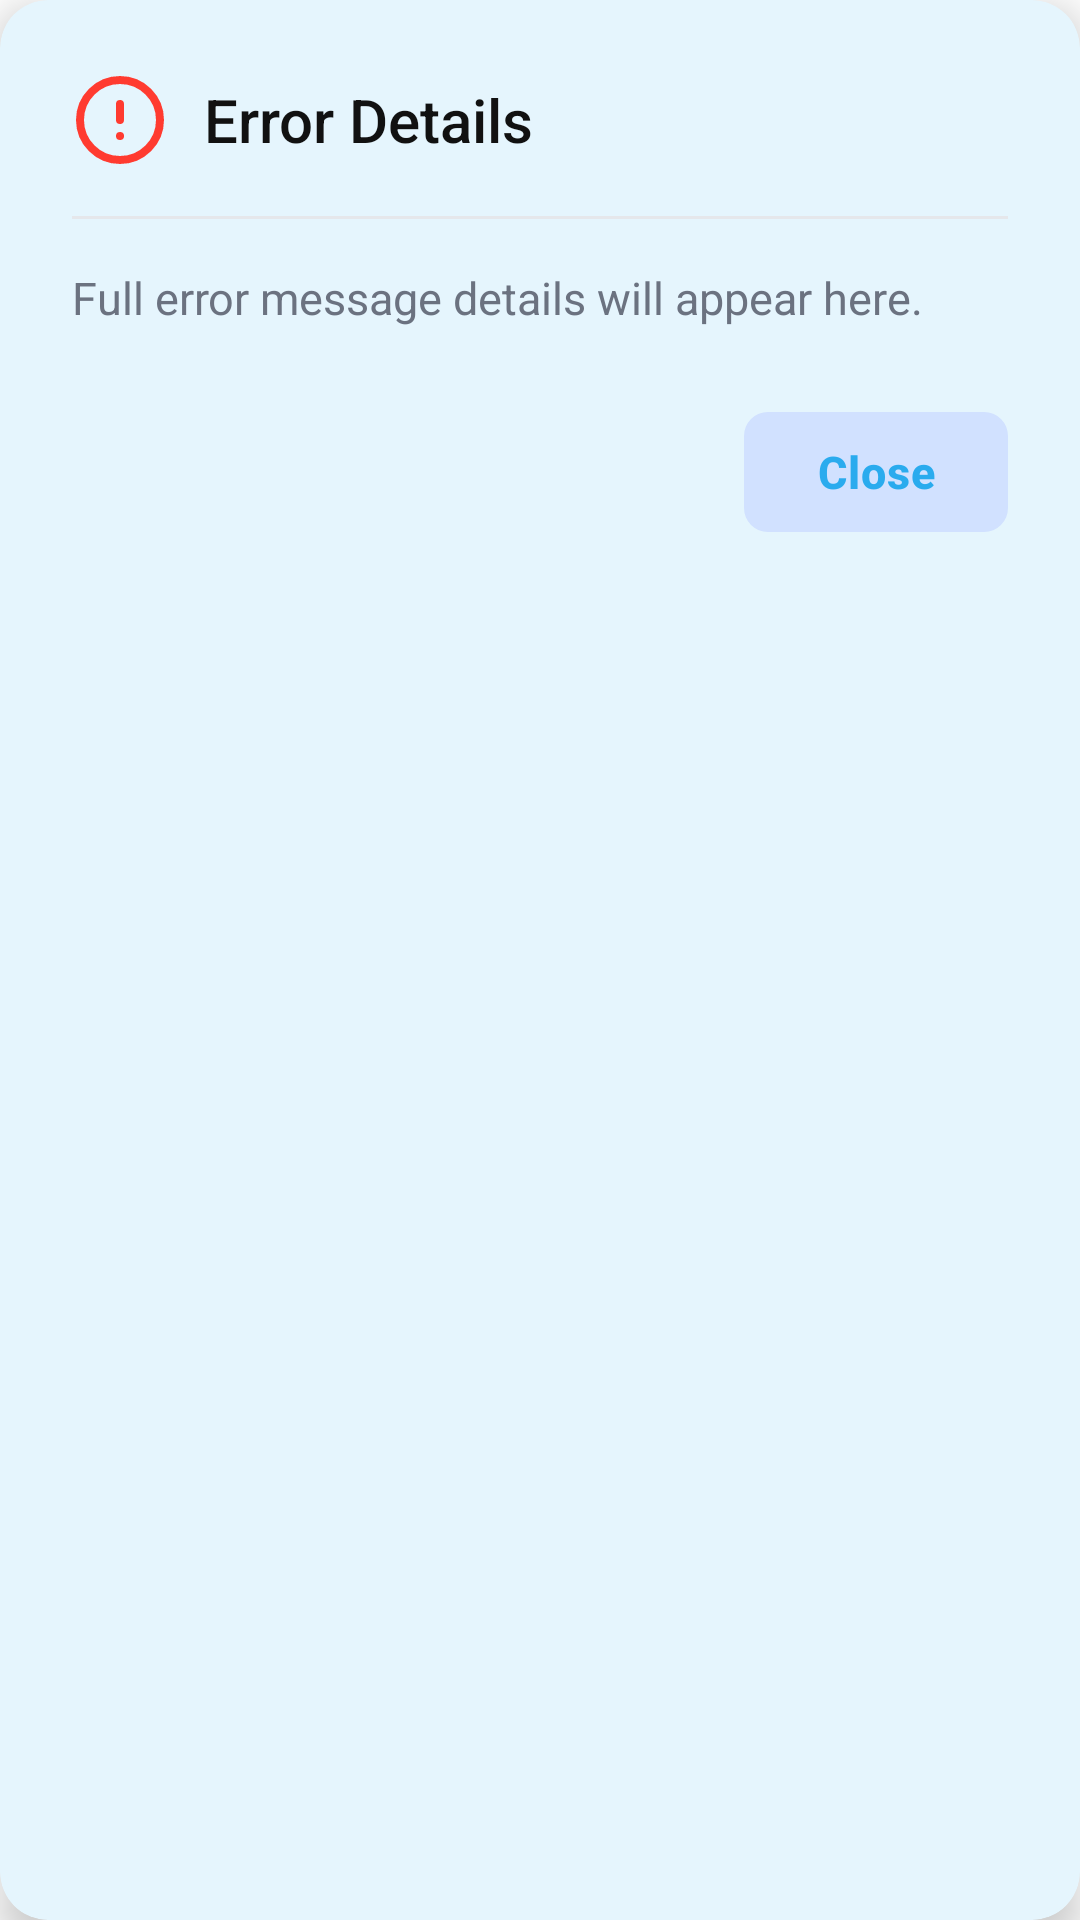

Reconstruct the res/layout file that produces this screen, plus the resources it refers to.
<!-- AndroidManifest.xml: application theme AppTheme -->
<!-- res/layout/dialog_error_details.xml -->
<?xml version="1.0" encoding="utf-8"?>
<com.google.android.material.card.MaterialCardView xmlns:android="http://schemas.android.com/apk/res/android"
    xmlns:app="http://schemas.android.com/apk/res-auto"
    android:layout_width="match_parent"
    android:layout_height="wrap_content"
    app:cardBackgroundColor="@color/cardBackgroundColor"
    app:cardCornerRadius="16dp"
    app:cardElevation="8dp"
    app:strokeWidth="0dp">

    <LinearLayout
        android:layout_width="match_parent"
        android:layout_height="wrap_content"
        android:orientation="vertical"
        android:padding="24dp">

        
        <LinearLayout
            android:layout_width="match_parent"
            android:layout_height="wrap_content"
            android:gravity="center_vertical"
            android:orientation="horizontal"
            android:layout_marginBottom="16dp">

            <ImageView
                android:layout_width="32dp"
                android:layout_height="32dp"
                android:src="@drawable/ic_alert_circle"
                app:tint="@color/statusLost" />

            <TextView
                android:layout_width="wrap_content"
                android:layout_height="wrap_content"
                android:layout_marginStart="12dp"
                android:fontFamily="sans-serif-medium"
                android:text="Error Details"
                android:textColor="@color/textPrimary"
                android:textSize="20sp" />
        </LinearLayout>

        <View
            android:layout_width="match_parent"
            android:layout_height="1dp"
            android:background="@color/dividerColor"
            android:layout_marginBottom="16dp" />

        
        <androidx.core.widget.NestedScrollView
            android:layout_width="match_parent"
            android:layout_height="wrap_content"
            android:scrollbars="vertical"
            android:fadeScrollbars="false">

            <TextView
                android:id="@+id/tvErrorMessage"
                android:layout_width="match_parent"
                android:layout_height="wrap_content"
                android:fontFamily="sans-serif"
                android:lineSpacingExtra="4dp"
                android:text="Full error message details will appear here."
                android:textColor="@color/textSecondary"
                android:textSize="15sp" />
        </androidx.core.widget.NestedScrollView>

        
        <com.google.android.material.button.MaterialButton
            android:id="@+id/btnClose"
            style="@style/Widget.Material3.Button.TonalButton"
            android:layout_width="wrap_content"
            android:layout_height="wrap_content"
            android:layout_gravity="end"
            android:layout_marginTop="24dp"
            android:text="Close"
            android:textColor="@color/primaryColor"
            app:cornerRadius="8dp" />

    </LinearLayout>
</com.google.android.material.card.MaterialCardView>
<!-- resources referenced by this layout -->
<resources>
  <color name="cardBackgroundColor">#FFFFFF</color>
  <color name="dividerColor">#E5E7EB</color>
  <color name="primaryColor">#2AABEE</color>
  <color name="statusLost">#FF3B30</color>
  <color name="textPrimary">#111111</color>
  <color name="textSecondary">#6B7280</color>
  <color name="white">#FFFFFF</color>
  <color name="primaryLightColor">#D1E1FF</color>
  <color name="primaryDarkColor">#229ED9</color>
  <color name="accentColor">#2AABEE</color>
  <color name="backgroundColor">#FFFFFF</color>
  <color name="surfaceColor">#FFFFFF</color>
  <style name="Widget.App.Card" parent="Widget.Material3.CardView.Elevated">
          <item name="cardCornerRadius">12dp</item>
          <item name="cardElevation">2dp</item>
          <item name="cardBackgroundColor">@color/surfaceColor</item>
      </style>
  <style name="ShapeAppearance.App.SmallComponent" parent="ShapeAppearance.Material3.SmallComponent">
          <item name="cornerSize">10dp</item>
      </style>
  <style name="ShapeAppearance.App.MediumComponent" parent="ShapeAppearance.Material3.MediumComponent">
          <item name="cornerSize">12dp</item>
      </style>
  <style name="Widget.App.AutoCompleteTextView" parent="Widget.Material3.AutoCompleteTextView.OutlinedBox">
          <item name="android:popupBackground">@color/dropdown_popup_bg</item>
      </style>
  <!-- drawable bg_cursor (drawable) -->
  <?xml version="1.0" encoding="utf-8"?>
  <shape xmlns:android="http://schemas.android.com/apk/res/android"
      android:shape="rectangle">
      <size android:width="2dp" />
      <solid android:color="@color/cursor_color" />
  </shape>
  <color name="cursor_color">@color/primaryColor</color>
  <color name="btn_primary_bg">#2563EB</color>
  <color name="btn_primary_text">#FFFFFF</color>
  <color name="btn_ripple_color">#262563EB</color>
  <color name="picker_text_primary">#000000</color>
  <style name="TextAppearance.App.TimePicker.Title.Light" parent="TextAppearance.Material3.TitleMedium">
          <item name="android:fontFamily">sans-serif-medium</item>
          <item name="android:textColor">@color/picker_text_primary</item>
      </style>
  <color name="picker_primary_blue">#15B5FF</color>
  <color name="picker_light_blue">#EAF4FF</color>
  <style name="TextAppearance.App.TimePicker.Headline.Light" parent="TextAppearance.Material3.HeadlineLarge">
          <item name="android:fontFamily">sans-serif-medium</item>
          <item name="android:textStyle">bold</item>
      </style>
  <style name="Widget.App.MaterialTimePicker.Light" parent="Widget.Material3.MaterialTimePicker">
          
          <item name="clockFaceBackgroundColor">@color/picker_light_blue</item>
          
          <item name="clockNumberTextColor">@color/clock_number_color_light</item>
      </style>
  <style name="Widget.App.MaterialCalendar.HeaderLayout" parent="Widget.Material3.MaterialCalendar.HeaderLayout">
          <item name="android:background">@drawable/bg_picker_header_gradient</item>
      </style>
  <style name="Widget.App.MaterialCalendar.HeaderTitle" parent="Widget.Material3.MaterialCalendar.HeaderTitle">
          <item name="android:fontFamily">sans-serif-medium</item>
          <item name="android:textColor">@color/white</item>
      </style>
  <style name="TextAppearance.App.DatePicker.Weekday.Light" parent="TextAppearance.Material3.BodySmall">
          <item name="android:fontFamily">sans-serif-medium</item>
          <item name="android:textColor">@color/textSecondary</item>
      </style>
  <style name="TextAppearance.App.DatePicker.Day.Light" parent="TextAppearance.Material3.BodyMedium">
          <item name="android:fontFamily">sans-serif</item>
      </style>
  <color name="error_dark">#FF3B30</color>
  <color name="dropdown_popup_bg">#FFFFFF</color>
  <color name="blue_badge_icon">#2563EB</color>
</resources>
